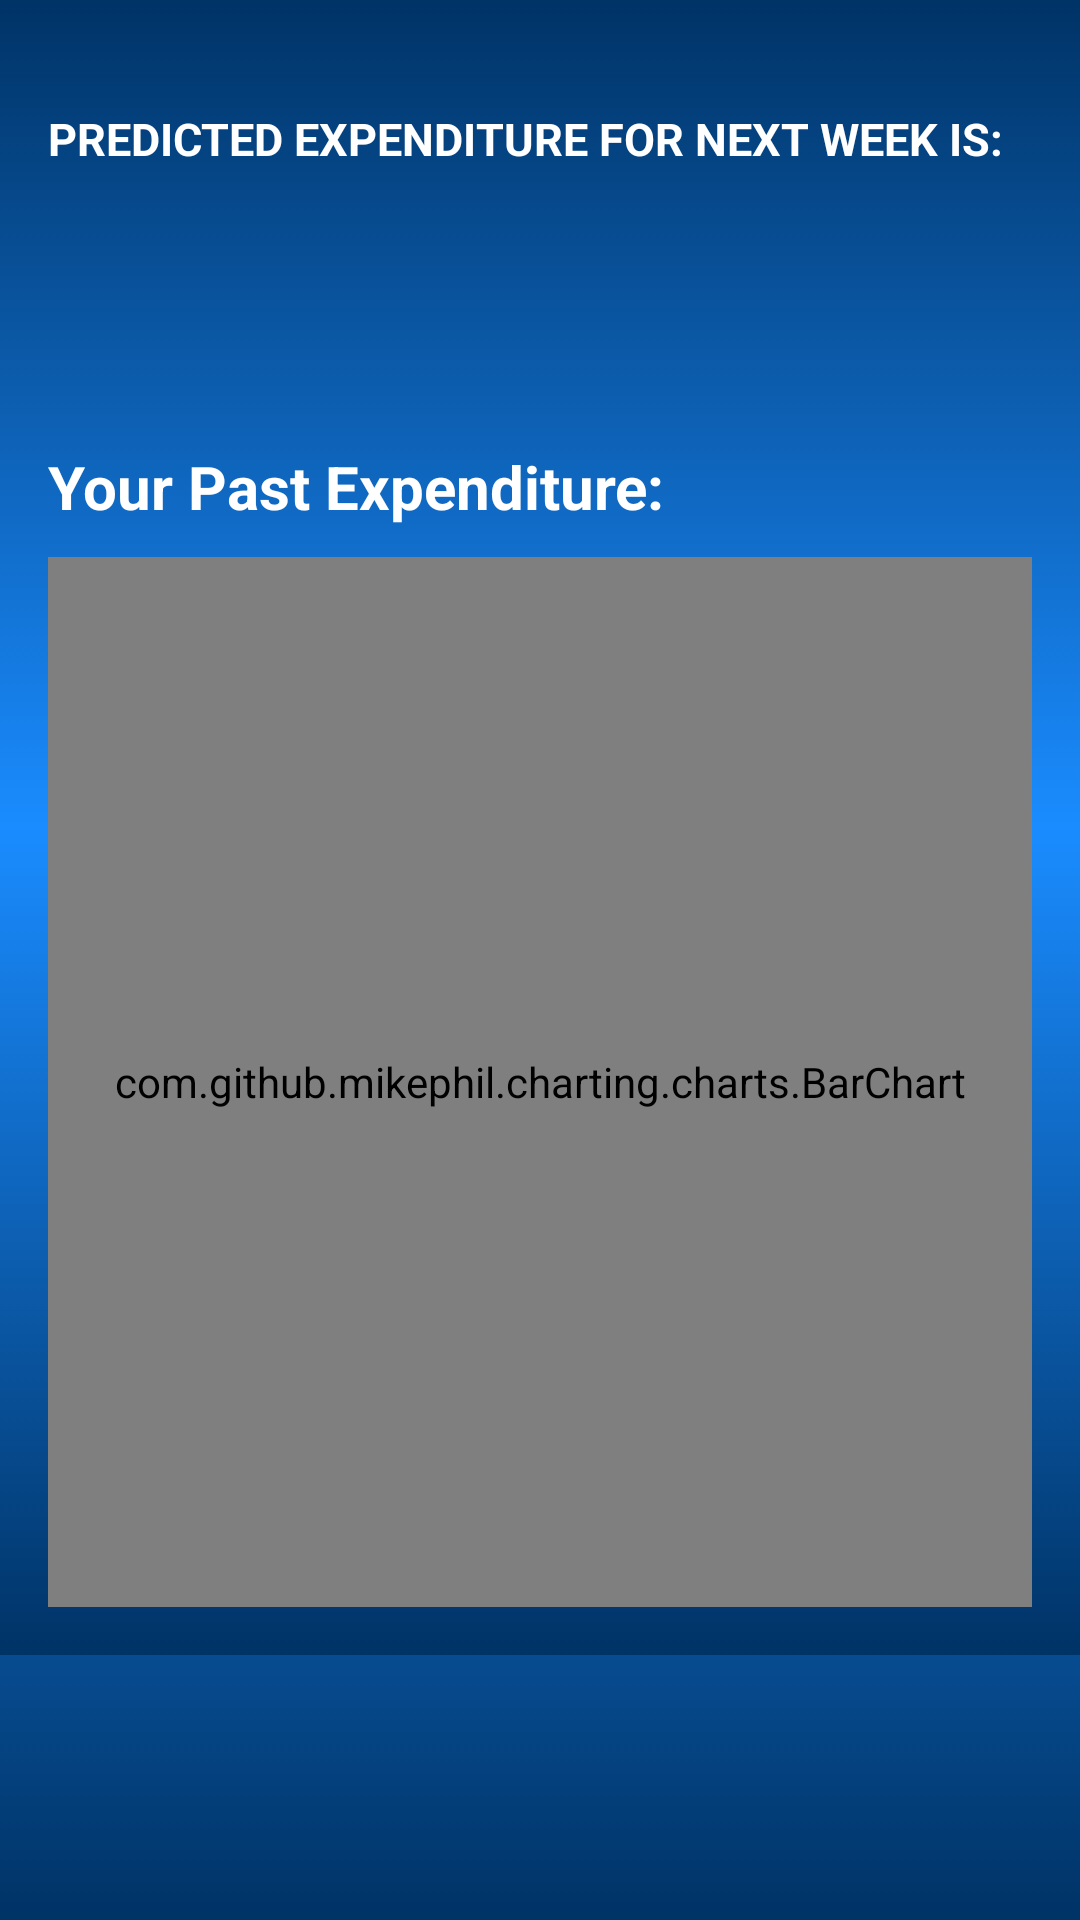

This screen was rendered from an Android layout file. Write that file and the resources it references.
<!-- AndroidManifest.xml: application theme AppTheme -->
<!-- res/layout/fragment_pred_exp.xml -->
<ScrollView
    xmlns:android="http://schemas.android.com/apk/res/android"
    android:layout_width="fill_parent"
    android:background="@drawable/back"
    android:layout_height="fill_parent">
<FrameLayout xmlns:android="http://schemas.android.com/apk/res/android"
    xmlns:tools="http://schemas.android.com/tools"
    android:layout_width="match_parent"
    android:layout_height="match_parent"
    tools:context="com.ExpenseTracker.GradTeam777.predExpFrag">

        <LinearLayout
            android:id="@+id/activity_show_expenses"
            android:orientation="vertical"
            android:layout_width="match_parent"
            android:layout_height="wrap_content"
            android:paddingBottom="@dimen/activity_vertical_margin"
            android:paddingLeft="@dimen/activity_horizontal_margin"
            android:paddingRight="@dimen/activity_horizontal_margin"
            android:paddingTop="@dimen/activity_vertical_margin"
            android:background="@drawable/back">

            <LinearLayout
                android:layout_width="match_parent"
                android:layout_height="wrap_content"
                android:orientation="vertical"
                android:layout_marginTop="20dp">

                <TextView
                    android:layout_width="match_parent"
                    android:layout_height="match_parent"
                    android:id="@+id/staticTxt"
                    android:textStyle="bold"
                    android:text="PREDICTED EXPENDITURE FOR NEXT WEEK IS:"
                    android:textSize="15dp"
                    android:textColor="#FFFFFF"/>

                <TextView
                    android:layout_width="wrap_content"
                    android:layout_height="match_parent"
                    android:id="@+id/predictTxt"
                    android:textStyle="bold"
                    android:textSize="20dp"
                    android:layout_marginTop="5dp"
                    android:layout_gravity="center"
                    android:textColor="#FFFFFF"/>

                <TextView
                    android:layout_marginTop="20dp"
                    android:layout_width="match_parent"
                    android:layout_height="match_parent"
                    android:id="@+id/suggestTxt"
                    android:textStyle="bold"
                    android:textSize="15dp"
                    android:textColor="#FFFFFF"/>
            </LinearLayout>

            <TextView
                android:layout_width="wrap_content"
                android:layout_height="wrap_content"
                android:layout_marginTop="20dp"
                android:text="Your Past Expenditure:"
                android:textStyle="bold"
                android:textSize="20dp"
                android:textColor="#FFFFFF"/>

            <LinearLayout
                android:layout_marginTop="10dp"
                android:layout_width="match_parent"
                android:background="@drawable/background"
                android:layout_height="match_parent">
                <com.github.mikephil.charting.charts.BarChart
                    android:layout_width="match_parent"
                    android:layout_height="350dp"
                    android:id="@+id/bargraph">

                </com.github.mikephil.charting.charts.BarChart></LinearLayout>


        </LinearLayout>


</FrameLayout>
    </ScrollView>
<!-- resources referenced by this layout -->
<resources>
  <dimen name="activity_horizontal_margin">16dp</dimen>
  <dimen name="activity_vertical_margin">16dp</dimen>
  <!-- drawable back: png bitmap (drawable, 986429 bytes) -->
  <!-- drawable background (drawable) -->
  <?xml version="1.0" encoding="utf-8"?>
  
  <shape xmlns:android="http://schemas.android.com/apk/res/android"
  android:shape="rectangle" android:padding="10dp">
   <solid android:color="#FDFCEA"/>
      <corners
       android:bottomRightRadius="15dp"
       android:bottomLeftRadius="15dp"
    android:topLeftRadius="15dp"
    android:topRightRadius="15dp"/>
  </shape>
  <style name="AppTheme" parent="Theme.AppCompat.Light.DarkActionBar">
          
          <item name="colorPrimary">@color/colorPrimary</item>
          <item name="colorPrimaryDark">@color/colorPrimaryDark</item>
          <item name="colorAccent">@color/colorAccent</item>
      </style>
  <!-- not gathered from this repository: default colours our renderer supplied (Android Studio template values) -->
  <color name="colorPrimary">#FF6200EE</color>
  <color name="colorPrimaryDark">#FF3700B3</color>
  <color name="colorAccent">#FF03DAC5</color>
</resources>
